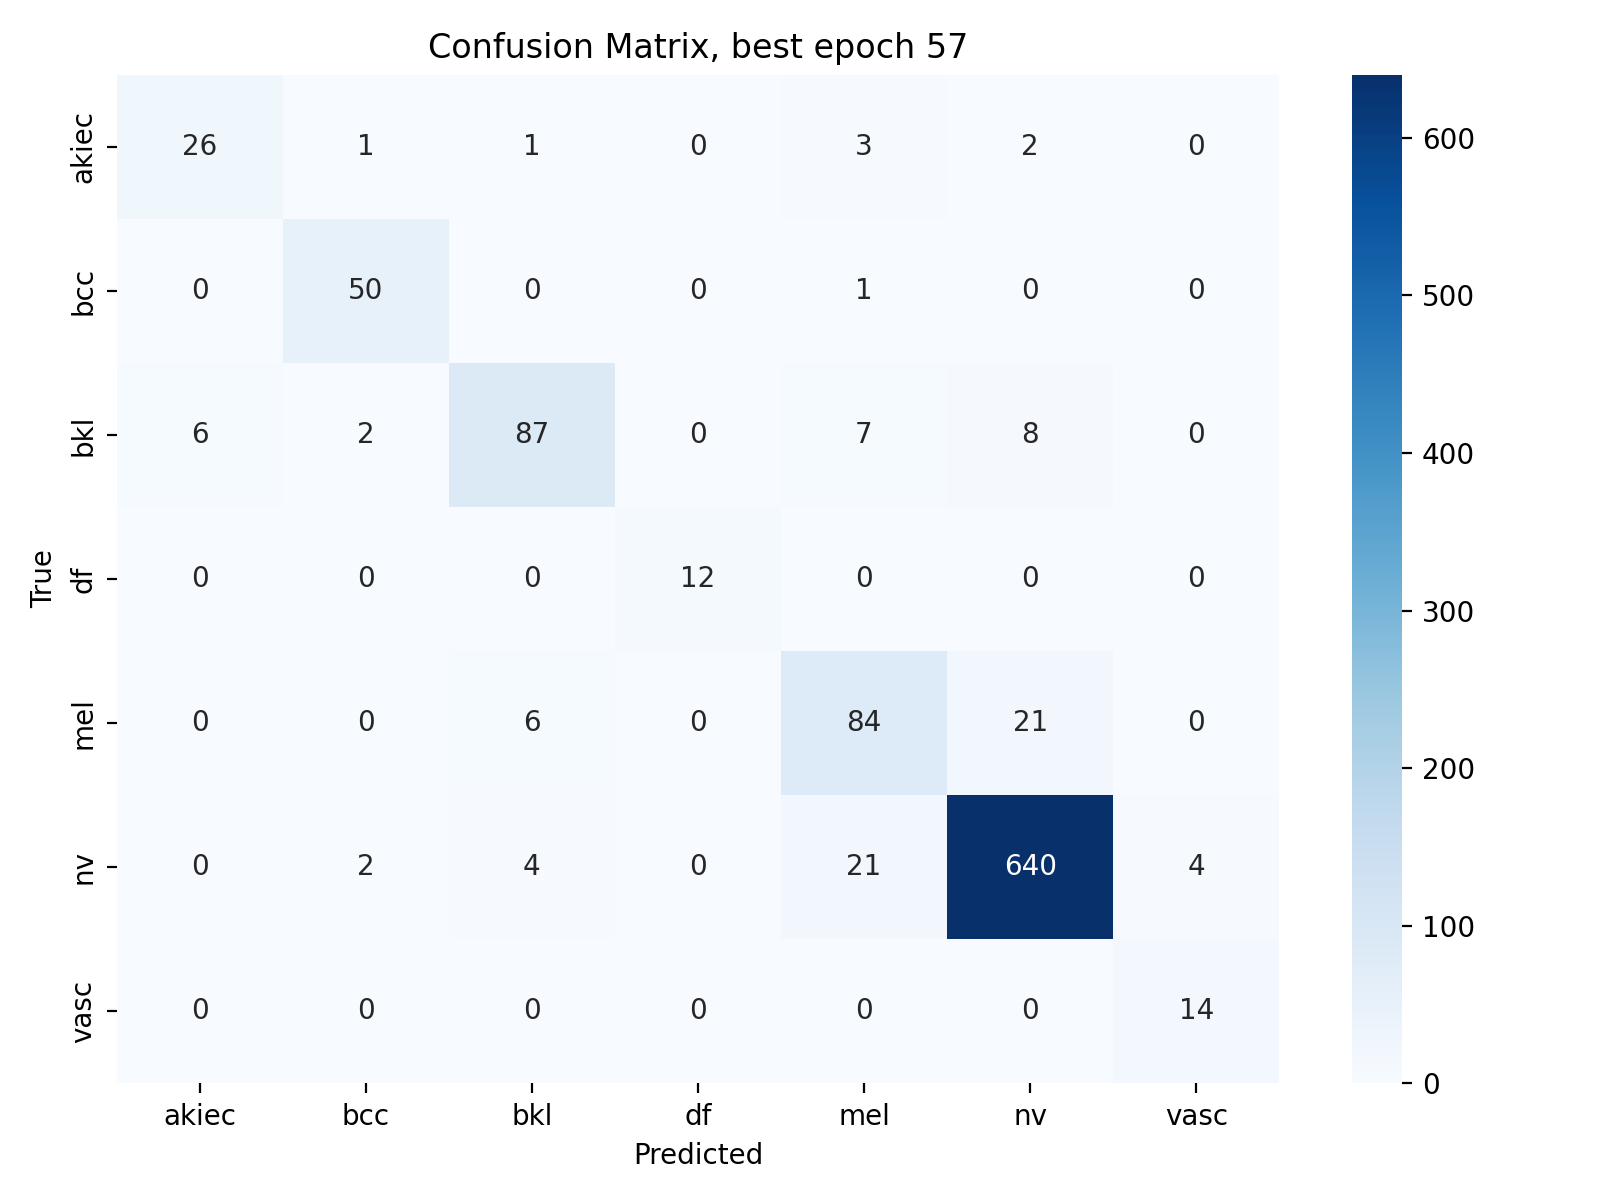

The table this chart was drawn from, first rows:
, akiec, bcc, bkl, df, mel, nv, vasc
akiec, 26, 1, 1, 0, 3, 2, 0
bcc, 0, 50, 0, 0, 1, 0, 0
bkl, 6, 2, 87, 0, 7, 8, 0
df, 0, 0, 0, 12, 0, 0, 0
mel, 0, 0, 6, 0, 84, 21, 0
nv, 0, 2, 4, 0, 21, 640, 4
vasc, 0, 0, 0, 0, 0, 0, 14
